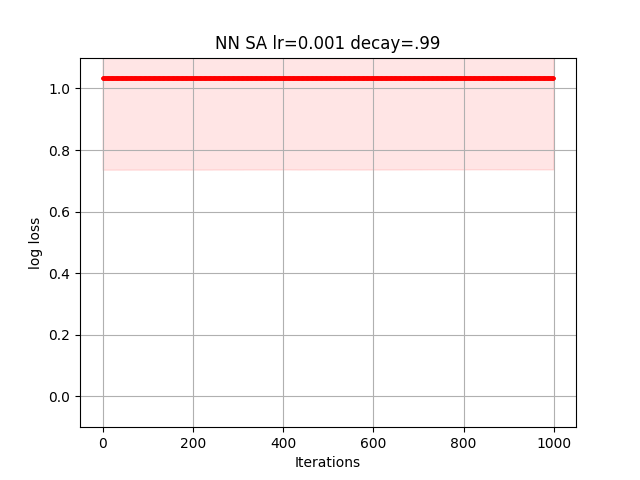

The file beside this chart, header and first rows:
1.479934427387559648e+00, 1.479932909835709021e+00, 1.479932163865112615e+00, 1.479935563609092508e+00, 1.480000399347077389e+00, 1.479912142501368821e+00, 1.479917707052009535e+00, 1.479917707052009535e+00, 1.479915367826751593e+00, 1.479862196602761859e+00, 1.479857389973713078e+00, 1.479896070251425444e+00, 1.479609269239685609e+00, 1.479609269239685609e+00, 1.479647949414381936e+00, 1.479942363679050299e+00, 1.480213667678721645e+00, 1.480225833424279935e+00, 1.480213667678721645e+00, 1.480213667678721645e+00, 1.480209815386672956e+00, 1.480209815386672956e+00, 1.480209719871326435e+00, 1.480209743285056279e+00
1.538648504259458871e+00, 1.538648504259458871e+00, 1.538647696849432922e+00, 1.538648486086112932e+00, 1.538648486086112932e+00, 1.538648486086112932e+00, 1.538799113120536743e+00, 1.538741501839385517e+00, 1.538744699176954667e+00, 1.538916346582080319e+00, 1.538917634555426961e+00, 1.539031478421858834e+00, 1.539032999147370573e+00, 1.539030997677281576e+00, 1.539031116621634609e+00, 1.539050898842058590e+00, 1.539063186242014769e+00, 1.539054508927826470e+00, 1.538871350931909410e+00, 1.539006007870372894e+00, 1.539008318495703964e+00, 1.539007944418840701e+00, 1.539094452997391782e+00, 1.539098219449804850e+00
8.874494862830942798e-01, 8.874858345592763209e-01, 8.874858127545330877e-01, 8.874858127545330877e-01, 8.874857836099170338e-01, 8.874857196368772794e-01, 8.875167531906492657e-01, 8.874145784236719958e-01, 8.874312647219224637e-01, 8.872356227342541590e-01, 8.871741141252208473e-01, 8.871651620600168320e-01, 8.871641972555031064e-01, 8.871642153672538722e-01, 8.872184717277139532e-01, 8.872281635040161207e-01, 8.872240940744944293e-01, 8.872207433059609016e-01, 8.871667746452108760e-01, 8.871667927635874529e-01, 8.871668043468445841e-01, 8.871671273814908387e-01, 8.871903515665183759e-01, 8.872070412234477343e-01
1.030971411176917485e+00, 1.030971411176917485e+00, 1.030970611198565923e+00, 1.030970842584568281e+00, 1.030972641006607127e+00, 1.030972908318943837e+00, 1.030973046031928408e+00, 1.030971247678533986e+00, 1.030969206735225630e+00, 1.030986934412376099e+00, 1.030991685117418122e+00, 1.030973957589570444e+00, 1.030937741861525758e+00, 1.030943920122643132e+00, 1.030944151578830903e+00, 1.030945950099462882e+00, 1.030945950099462882e+00, 1.030945611808862239e+00, 1.030967984456919062e+00, 1.030964787194680321e+00, 1.030964925487388717e+00, 1.031020682472486794e+00, 1.031021041097559099e+00, 1.031021041097559099e+00
7.180663125506774325e-01, 7.180607953208256733e-01, 7.180599749086851169e-01, 7.180596004820848366e-01, 7.180574752038454411e-01, 7.180572550760141448e-01, 7.180578466801711413e-01, 7.180570599531468368e-01, 7.180577954620834813e-01, 7.180551779221618913e-01, 7.180572980222451607e-01, 7.180572136530894989e-01, 7.180448857135359741e-01, 7.180446659189014813e-01, 7.180447147790773865e-01, 7.180517819519400824e-01, 7.180519219318834967e-01, 7.180602746462447783e-01, 7.180592517632189420e-01, 7.180579394483285194e-01, 7.180691026103069863e-01, 7.180516897863749026e-01, 7.180520452802773290e-01, 7.180521296481222615e-01
9.188280934271126910e-01, 9.188278684385309258e-01, 9.188276869607298059e-01, 9.188288563234936479e-01, 9.188201154823744110e-01, 9.188211146681076746e-01, 9.188059206916815436e-01, 9.188059206916815436e-01, 9.189072667063878930e-01, 9.189072667063878930e-01, 9.189074266250283340e-01, 9.189240162837606363e-01, 9.189219347988728526e-01, 9.189219563580335315e-01, 9.189999160021031788e-01, 9.190216656275105311e-01, 9.190490324468475469e-01, 9.190490324468475469e-01, 9.190492214649721436e-01, 9.190489965551421614e-01, 9.190383290012809070e-01, 9.190383505815015175e-01, 9.190383505815015175e-01, 9.190657280395218010e-01
6.476794636742193578e-01, 6.476761551518553928e-01, 6.476782073377903570e-01, 6.476721051013833996e-01, 6.476733645843955056e-01, 6.476817224095667846e-01, 6.476923781528162172e-01, 6.477198694840404780e-01, 6.477198694840404780e-01, 6.476911959099727056e-01, 6.477205781218131619e-01, 6.477205781218131619e-01, 6.477343096245851140e-01, 6.476920008435991249e-01, 6.476833209913849254e-01, 6.476583648785250169e-01, 6.476615236304912315e-01, 6.476620475168746172e-01, 6.476620475168746172e-01, 6.476603622535298532e-01, 6.476370943092535359e-01, 6.476403903951878371e-01, 6.476343095147442108e-01, 6.476268939754089571e-01
1.000783151035673058e+00, 1.000760291674038349e+00, 1.000761943522780584e+00, 1.000732904483373042e+00, 1.000730245695071963e+00, 1.000730245695071963e+00, 1.000859876834822915e+00, 1.000860076943091315e+00, 1.000822654613648499e+00, 1.000822617209977450e+00, 1.000822627619803562e+00, 1.000822577171919248e+00, 1.000710852433658093e+00, 1.000625517380019813e+00, 1.000619864291406813e+00, 1.000619864291406813e+00, 1.000623167850634543e+00, 1.000623167850634543e+00, 1.000537962722695351e+00, 1.000574816416216040e+00, 1.000574829462880233e+00, 1.000574829462880233e+00, 1.000590342066840721e+00, 1.000590406477174676e+00
7.870456686194725604e-01, 7.870313512113699117e-01, 7.870524056831772475e-01, 7.870570485742138800e-01, 7.870569824493273137e-01, 7.870506726287009869e-01, 7.870970865164885755e-01, 7.870350325104145117e-01, 7.870330267297130922e-01, 7.870578003822552571e-01, 7.870743901487566863e-01, 7.870905237659092668e-01, 7.870994994188139637e-01, 7.871090793501206440e-01, 7.871044012936576628e-01, 7.871151574501434878e-01, 7.871176513669518870e-01, 7.871266363842636116e-01, 7.871248729406112865e-01, 7.871332158910415711e-01, 7.871420681770933125e-01, 7.871199361675992323e-01, 7.871344892759574163e-01, 7.871344003824086721e-01
1.324260879076593289e+00, 1.324260879076593289e+00, 1.324206627003456926e+00, 1.324206627003456926e+00, 1.324206627003456926e+00, 1.324254820913459474e+00, 1.324355533812726859e+00, 1.324437654760284744e+00, 1.324385957079598386e+00, 1.324385957079598386e+00, 1.324364071692275324e+00, 1.324364071692275324e+00, 1.324363735411464349e+00, 1.324204805575674326e+00, 1.324156063545687489e+00, 1.324158067003887496e+00, 1.324158067003887496e+00, 1.324158061127743480e+00, 1.324161268558402105e+00, 1.324161268558402105e+00, 1.323984250789192574e+00, 1.324047559113214811e+00, 1.324045253772806685e+00, 1.324052047289088874e+00
